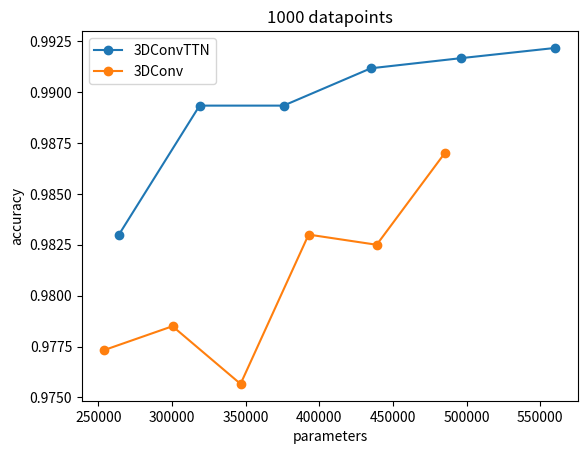

This figure's Python source:
from mpl_toolkits.mplot3d import Axes3D  # noqa: F401 unused import

import matplotlib.pyplot as plt
from matplotlib import cm
from matplotlib.ticker import LinearLocator, FormatStrFormatter
import numpy as np


fig = plt.figure()

#                                                               3        3      2        2      3         2

xs = np.array([254058,	263906,	300264,	318662,	346470,	375668,	392676,	434924,	438882,	485088,	496430,	560186])

# 20
# series1 = np.array([0.4555, None, 0.5115, None, 0.4455, None, 0.513, 0.391, None, None, 0.429, None]).astype(np.double)
# series2 = np.array([None, 0.555, None, 0.586, None, 0.6375, None, None, 0.4475, 0.4675, None, 0.428]).astype(np.double)


# num = 10
# series1 = np.array([None,	0.3575,	None,	0.351833333333333,	None,	0.400166666666667,	None,	0.383166666666667,	None,	None,	0.402,	0.4213333333]).astype(np.double)
# series2 = np.array([0.391333333333333,	None,	0.384166666666667,	None,	0.405333333333333,	None,	0.410833333333333,	None,	0.417,	0.395,	None,	None]).astype(np.double)
# num = 20
# series1 = np.array([None,	0.464166666666667,	None,	0.4575,	None,	0.511166666666667,	None,	0.476833333333333,	None,	None,	0.504,	0.4775]).astype(np.double)
# series2 = np.array([0.508,	None,	0.519333333333333,	None,	0.520833333333333,	None,	0.538666666666667,	None,	0.502833333333333,	0.529,	None,	None]).astype(np.double)
# num = 30
# series1 = np.array([None,	0.533666666666667,	None,	0.5275,	None,	0.5525,	None,	0.5345,	None,	None,	0.551666666666667,	0.5745]).astype(np.double)
# series2 = np.array([0.559333333333333,	None,	0.547166666666667,	None,	0.594166666666667,	None,	0.577166666666667,	None,	0.569333333333333,	0.567333333333333,	None,	None]).astype(np.double)
# num = 40
# series1 = np.array([None,	0.717333333333333,	None,	0.721166666666667,	None,	0.719166666666667,	None,	0.718333333333333,	None,	None,	0.718,	0.7091666667]).astype(np.double)
# series2 = np.array([0.741833333333333,	None,	0.718833333333333,	None,	0.759,	None,	0.7225,	None,	0.7425,	0.720166666666667,	None,	None]).astype(np.double)
# num = 50
# series1 = np.array([None,	0.709666666666667,	None,	0.743333333333333,	None,	0.7225,	None,	0.726166666666667,	None,	None,	0.731,	0.7276666667]).astype(np.double)
# series2 = np.array([0.755833333333334,	None,	0.733,	None,	0.731166666666667,	None,	0.761833333333333,	None,	0.753,	0.735,	None,	None]).astype(np.double)
# num = 100
# series1 = np.array([None,	0.873166666666667,	None,	0.889333333333333,	None,	0.897666666666667,	None,	0.9015,	None,	None,	0.906,	0.8965]).astype(np.double)
# series2 = np.array([0.8815,	None,	0.896666666666667,	None,	0.882666666666667,	None,	0.898,	None,	0.899666666666667,	0.898833333333334,	None,	None]).astype(np.double)
# num = 500
# series1 = np.array([None,	0.972,	None,	0.976166666666667,	None,	0.974666666666667,	None,	0.9805,	None,	None,	0.981333333333333,	0.981]).astype(np.double)
# series2 = np.array([0.9695,	None,	0.9595,	None,	0.968,	None,	0.9705,	None,	0.971,	0.972166666666667,	None,	None]).astype(np.double)
num = 1000
series1 = np.array([None,	0.983,	None,	0.989333333333333,	None,	0.989333333333333,	None,	0.991166666666667,	None,	None,	0.991666666666667,	0.9921666667]).astype(np.double)
series2 = np.array([0.977333333333333,	None,	0.9785,	None,	0.975666666666667,	None,	0.983,	None,	0.9825,	0.987,	None,	None]).astype(np.double)

s1mask = np.isfinite(series1)
s2mask = np.isfinite(series2)

plt.plot(xs[s1mask], series1[s1mask], linestyle='-', marker='o', label='3DConv')
plt.plot(xs[s2mask], series2[s2mask], linestyle='-', marker='o', label='3DConvTTN')

plt.ylabel('accuracy')
plt.xlabel('parameters')
plt.title('%d datapoints' % num)
plt.legend(('3DConvTTN', '3DConv'))

plt.savefig('picture_%d.jpg' % num)

